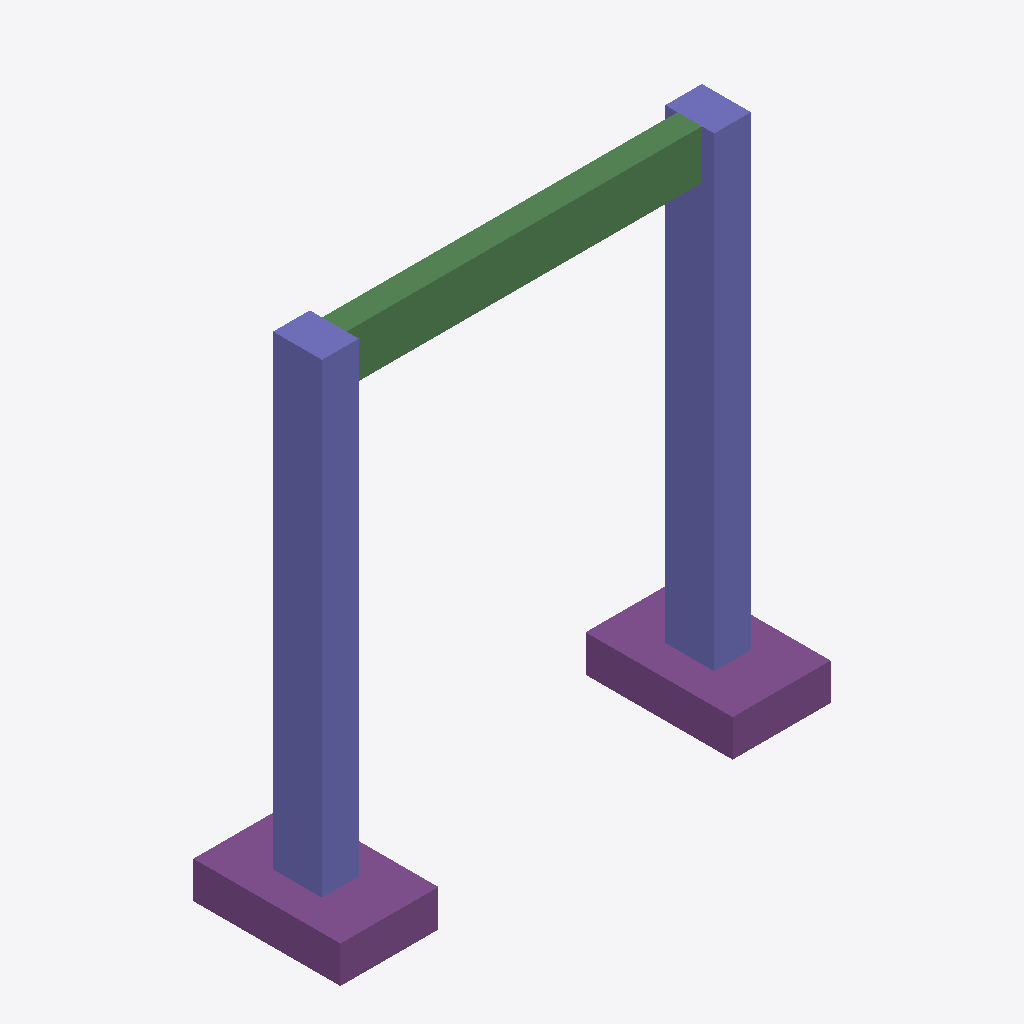
Isometric view of an IFC building model (IFC-SPF (STEP), schema IFC2X3, length unit metre), seen from the south-west, elements coloured by IFC class: 2 columns (violet), 2 footings (purple), 1 beam (green).
Extent 6.1 m × 1.8 m × 6.2 m (x, y, z). Storeys (1): Level 1 at 0.00 m. Elements (24): 19 IfcReinforcingBar, 2 IfcColumn, 2 IfcFooting, 1 IfcBeam.

HEADER;
FILE_DESCRIPTION(('ViewDefinition [CoordinationView_V2.0, QuantityTakeOffAddOnView]'),'2;1');
FILE_NAME('Project Number','2015-06-26T11:27:30',(''),(''),'The EXPRESS Data Manager Version 5.02.0100.07 : 28 Aug 2013','20140606_1530(x64) - Exporter 15.3.0.1 - Alternate UI 15.3.0.1','');
FILE_SCHEMA(('IFC2X3'));
ENDSEC;
DATA;
#90=IFCPROJECT('0_uRv84q9BH8BmbsCmODV7',#41,'Project Number',$,$,'Project Name','Project Status',(#82),#77);
#2990=IFCSITE('0_uRv84q9BH8BmbsCmODV5',#41,'Default',$,'',#2989,$,$,.ELEMENT.,$,$,$,$,$);
#100=IFCBUILDING('0_uRv84q9BH8BmbsCmODV6',#41,'',$,$,#32,$,'',.ELEMENT.,$,$,$);
#109=IFCBUILDINGSTOREY('0_uRv84q9BH8BmbsFFdob_',#41,'Level 1',$,$,#107,$,'Level 1',.ELEMENT.,3.095210E-14);
#182=IFCCOLUMN('01h4Zn8Tr79QLhlf3oc5We',#41,'Concrete-Rectangular-Column:18 x 24:249801',$,'18 x 24',#180,#175,'249801');
#325=IFCCOLUMN('01h4Zn8Tr79QLhlf3oc4Vl',#41,'Concrete-Rectangular-Column:18 x 24:249870',$,'18 x 24',#324,#321,'249870');
#573=IFCBEAM('3t$hXKBBT1XgsJcGm04jPr',#41,'Concrete-Rectangular Beam:12 x 24:251736',$,'Concrete-Rectangular Beam:12 x 24:167229',#544,#571,'251736');
#405=IFCFOOTING('3t$hXKBBT1XgsJcGm04jJz',#41,'Footing-Rectangular:72" x 48" x 18":251344',$,'Footing-Rectangular:72" x 48" x 18"',#384,#403,'251344',.NOTDEFINED.);
#492=IFCFOOTING('3t$hXKBBT1XgsJcGm04jTw',#41,'Footing-Rectangular:72" x 48" x 18":251479',$,'Footing-Rectangular:72" x 48" x 18"',#471,#490,'251479',.NOTDEFINED.);
ENDSEC;